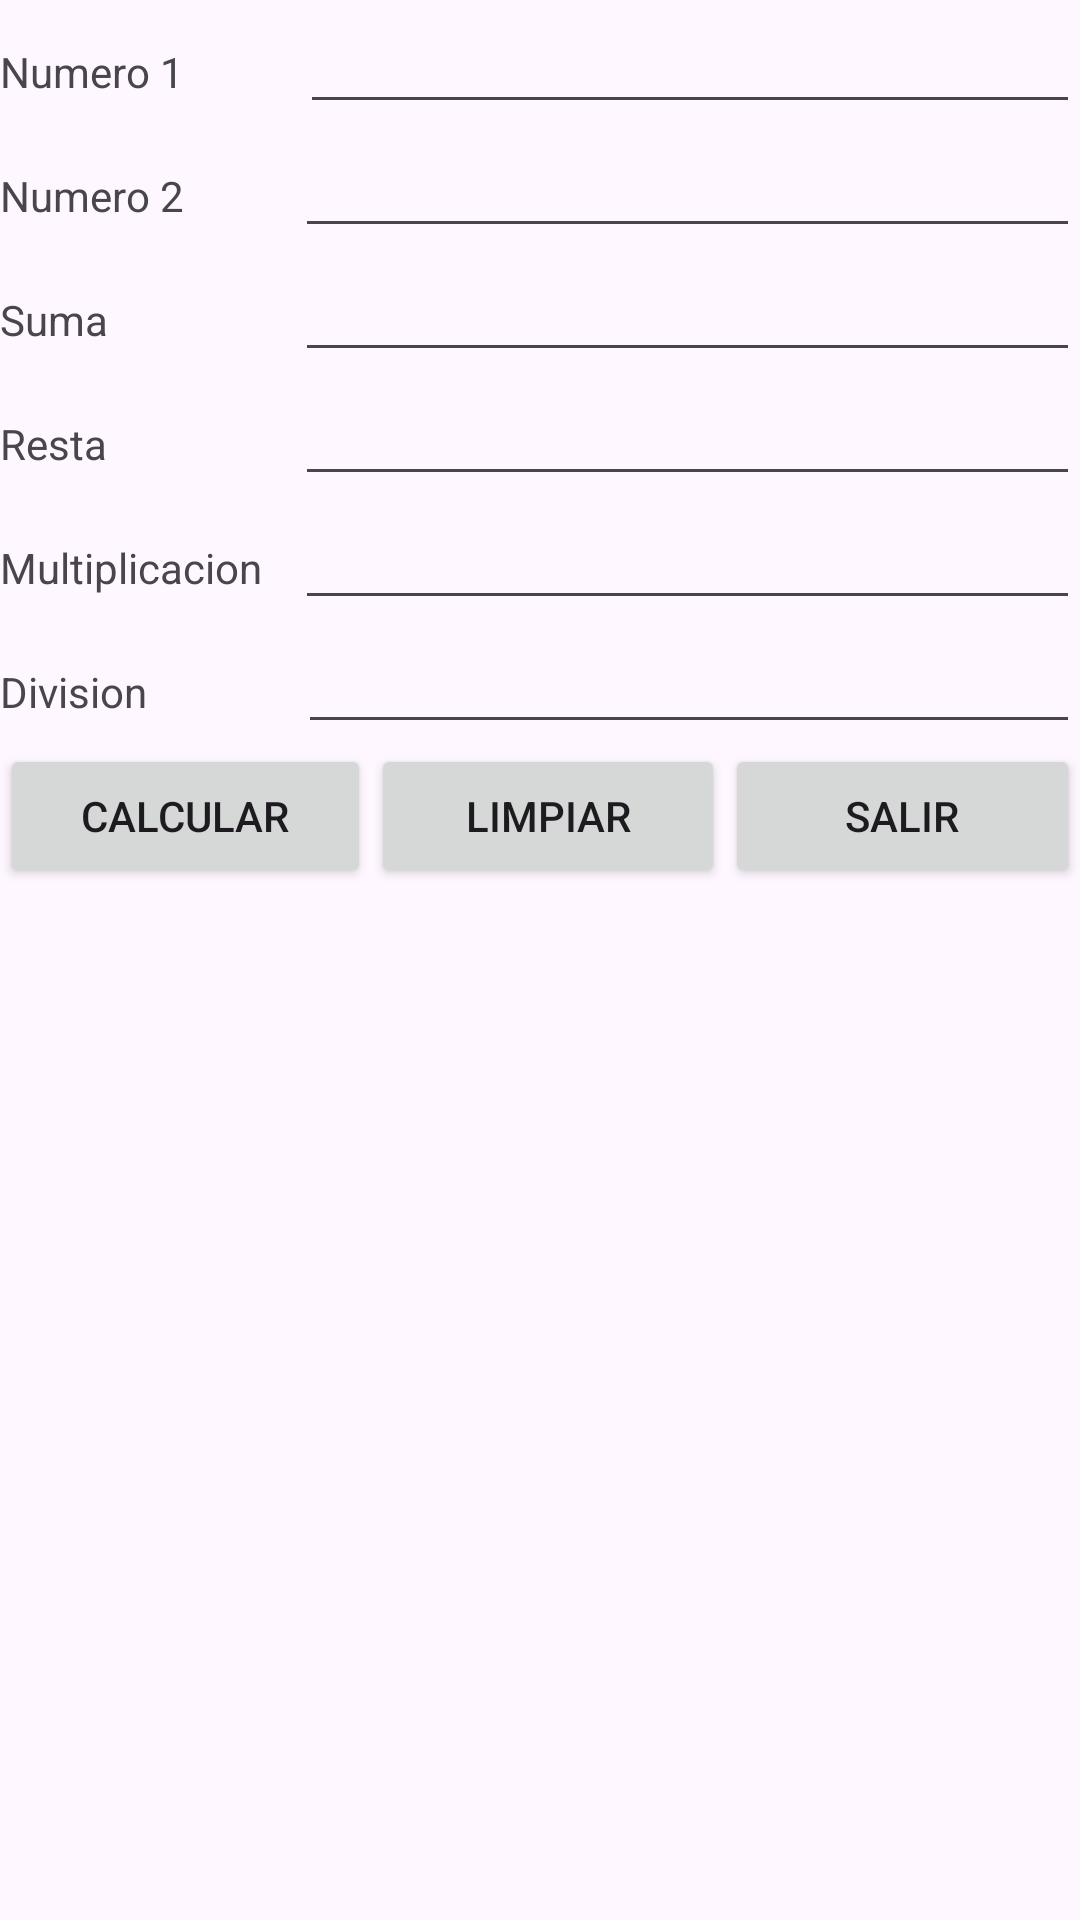

Here is an Android app screen rendered from its layout file. Give the layout XML and the strings, colors and styles it references.
<!-- AndroidManifest.xml: application theme Theme.AppLaboratorio01 -->
<!-- res/layout/activity_main.xml -->
<?xml version="1.0" encoding="utf-8"?>
<androidx.constraintlayout.widget.ConstraintLayout xmlns:android="http://schemas.android.com/apk/res/android"
    xmlns:app="http://schemas.android.com/apk/res-auto"
    xmlns:tools="http://schemas.android.com/tools"
    android:layout_width="match_parent"
    android:layout_height="match_parent"
    tools:context=".MainActivity">

    <LinearLayout
        android:layout_width="match_parent"
        android:layout_height="match_parent"
        android:orientation="vertical">

        <LinearLayout
            android:layout_width="match_parent"
            android:layout_height="wrap_content"
            android:orientation="horizontal">

            <TextView
                android:id="@+id/textView"
                android:layout_width="50dp"
                android:layout_height="wrap_content"
                android:layout_weight="1"
                android:text="Numero 1" />

            <EditText
                android:id="@+id/txtN1"
                android:layout_width="wrap_content"
                android:layout_height="wrap_content"
                android:layout_weight="1"
                android:ems="10"
                android:inputType="number" />
        </LinearLayout>

        <LinearLayout
            android:layout_width="match_parent"
            android:layout_height="wrap_content"
            android:orientation="horizontal">

            <TextView
                android:id="@+id/textView2"
                android:layout_width="47dp"
                android:layout_height="wrap_content"
                android:layout_weight="1"
                android:text="Numero 2" />

            <EditText
                android:id="@+id/txtN2"
                android:layout_width="wrap_content"
                android:layout_height="wrap_content"
                android:layout_weight="1"
                android:ems="10"
                android:inputType="number" />
        </LinearLayout>
        <LinearLayout
            android:layout_width="match_parent"
            android:layout_height="wrap_content"
            android:orientation="horizontal">

            <TextView
                android:id="@+id/textView3"
                android:layout_width="47dp"
                android:layout_height="wrap_content"
                android:layout_weight="1"
                android:text="Suma" />

            <EditText
                android:id="@+id/txtSum"
                android:layout_width="wrap_content"
                android:layout_height="wrap_content"
                android:layout_weight="1"
                android:ems="10"
                android:inputType="number" />
        </LinearLayout>
        <LinearLayout
            android:layout_width="match_parent"
            android:layout_height="wrap_content"
            android:orientation="horizontal">

            <TextView
                android:id="@+id/textView4"
                android:layout_width="47dp"
                android:layout_height="wrap_content"
                android:layout_weight="1"
                android:text="Resta" />

            <EditText
                android:id="@+id/txtRes"
                android:layout_width="wrap_content"
                android:layout_height="wrap_content"
                android:layout_weight="1"
                android:ems="10"
                android:inputType="number" />
        </LinearLayout>
        <LinearLayout
            android:layout_width="match_parent"
            android:layout_height="wrap_content"
            android:orientation="horizontal">

            <TextView
                android:id="@+id/textView5"
                android:layout_width="47dp"
                android:layout_height="wrap_content"
                android:layout_weight="1"
                android:text="Multiplicacion" />

            <EditText
                android:id="@+id/txtMul"
                android:layout_width="wrap_content"
                android:layout_height="wrap_content"
                android:layout_weight="1"
                android:ems="10"
                android:inputType="number" />
        </LinearLayout>
        <LinearLayout
            android:layout_width="match_parent"
            android:layout_height="wrap_content"
            android:orientation="horizontal">

            <TextView
                android:id="@+id/textView6"
                android:layout_width="wrap_content"
                android:layout_height="wrap_content"
                android:layout_weight="1"
                android:text="Division" />

            <EditText
                android:id="@+id/txtDiv"
                android:layout_width="wrap_content"
                android:layout_height="wrap_content"
                android:layout_weight="1"
                android:ems="10"
                android:inputType="number" />

        </LinearLayout>

        <LinearLayout
            android:layout_width="match_parent"
            android:layout_height="match_parent"
            android:layout_weight="1"
            android:orientation="horizontal">

            <Button
                android:id="@+id/btnCalcular"
                android:layout_width="wrap_content"
                android:layout_height="wrap_content"
                android:layout_weight="1"
                android:text="Calcular" />

            <Button
                android:id="@+id/btnLimpiar"
                android:layout_width="wrap_content"
                android:layout_height="wrap_content"
                android:layout_weight="1"
                android:text="Limpiar" />

            <Button
                android:id="@+id/btnSalir"
                android:layout_width="wrap_content"
                android:layout_height="wrap_content"
                android:layout_weight="1"
                android:text="Salir" />
        </LinearLayout>
    </LinearLayout>

</androidx.constraintlayout.widget.ConstraintLayout>
<!-- resources referenced by this layout -->
<resources>
  <style name="Theme.AppLaboratorio01" parent="Base.Theme.AppLaboratorio01" />
  <style name="Base.Theme.AppLaboratorio01" parent="Theme.Material3.DayNight.NoActionBar">
          
          
      </style>
</resources>
